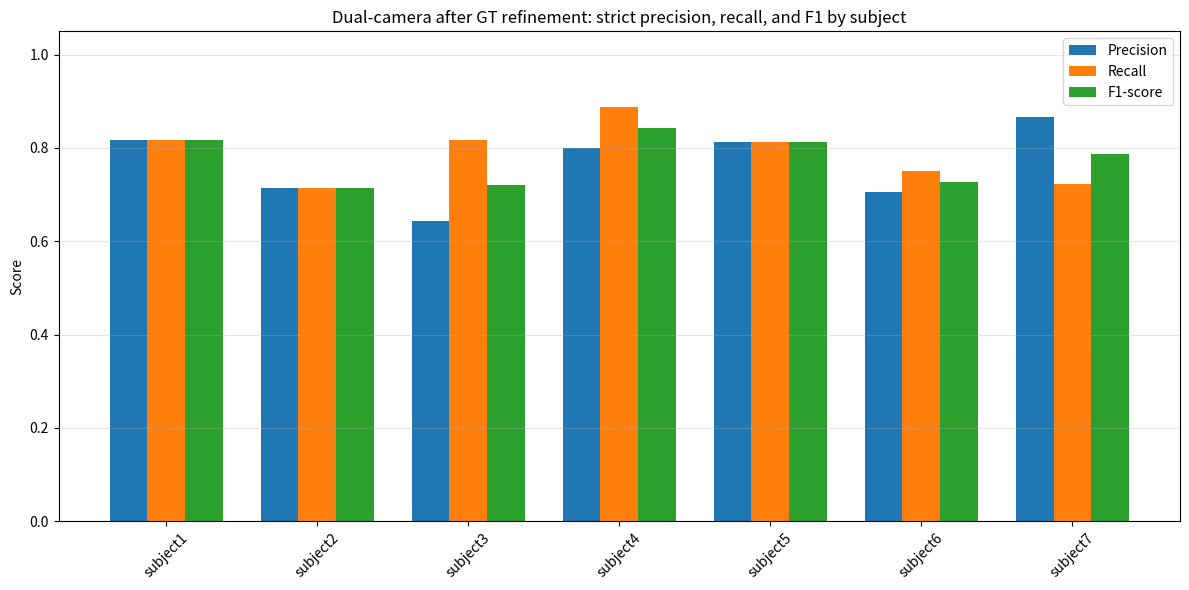
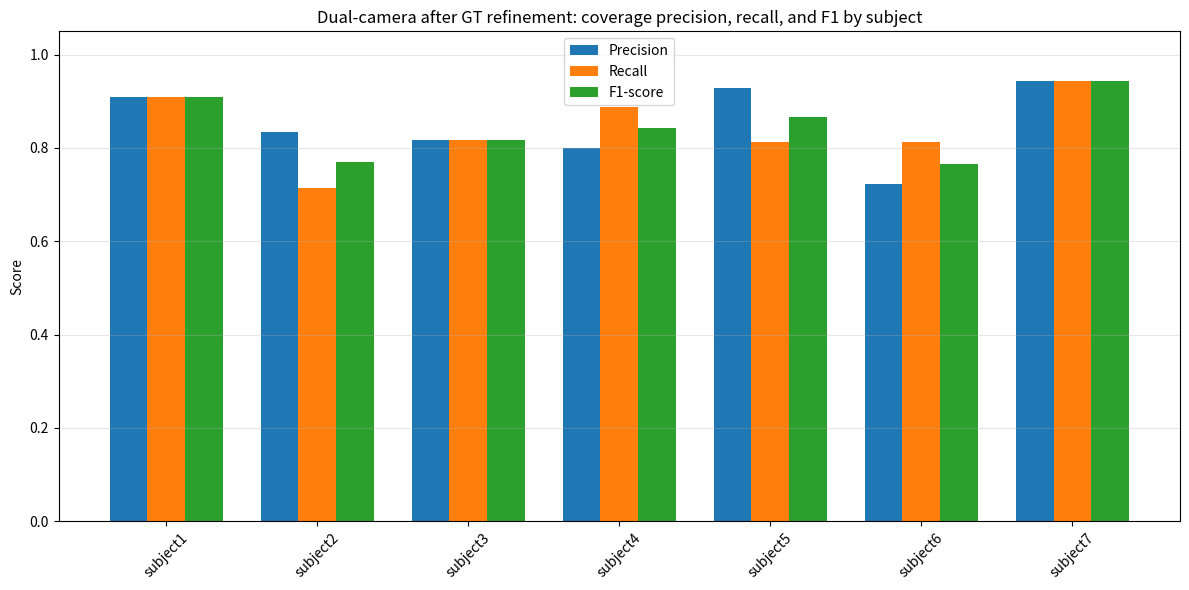
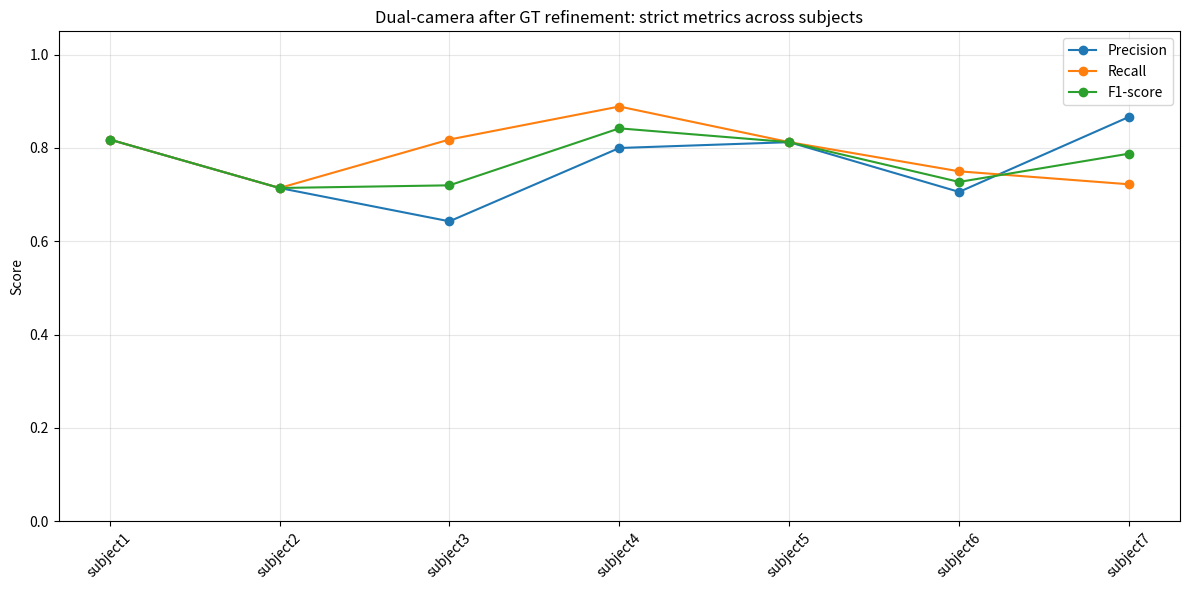
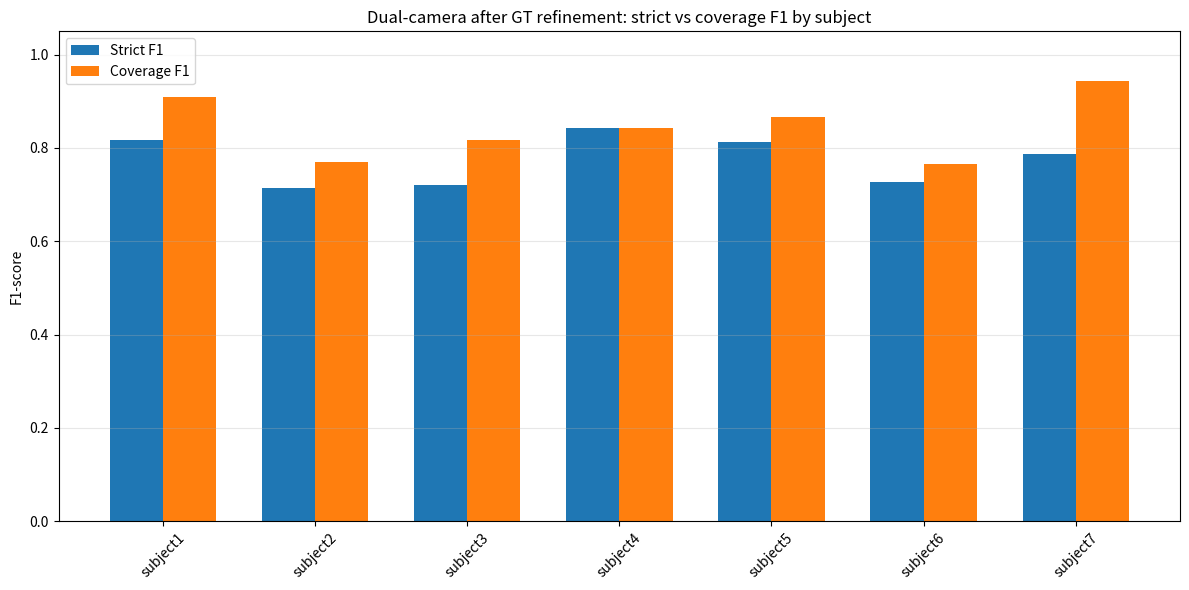
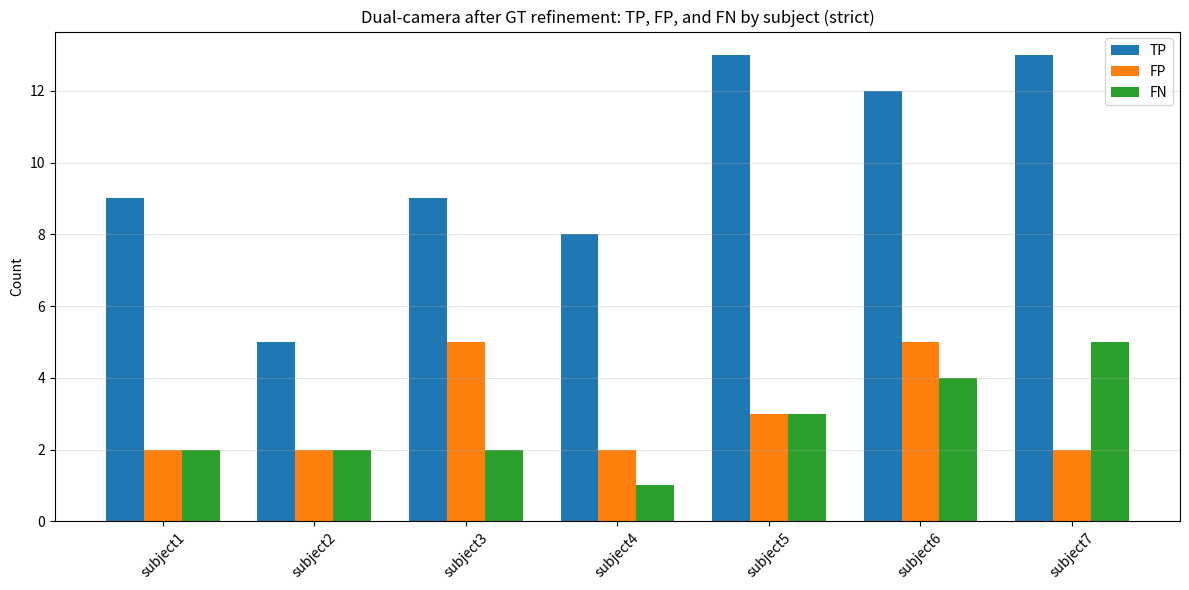
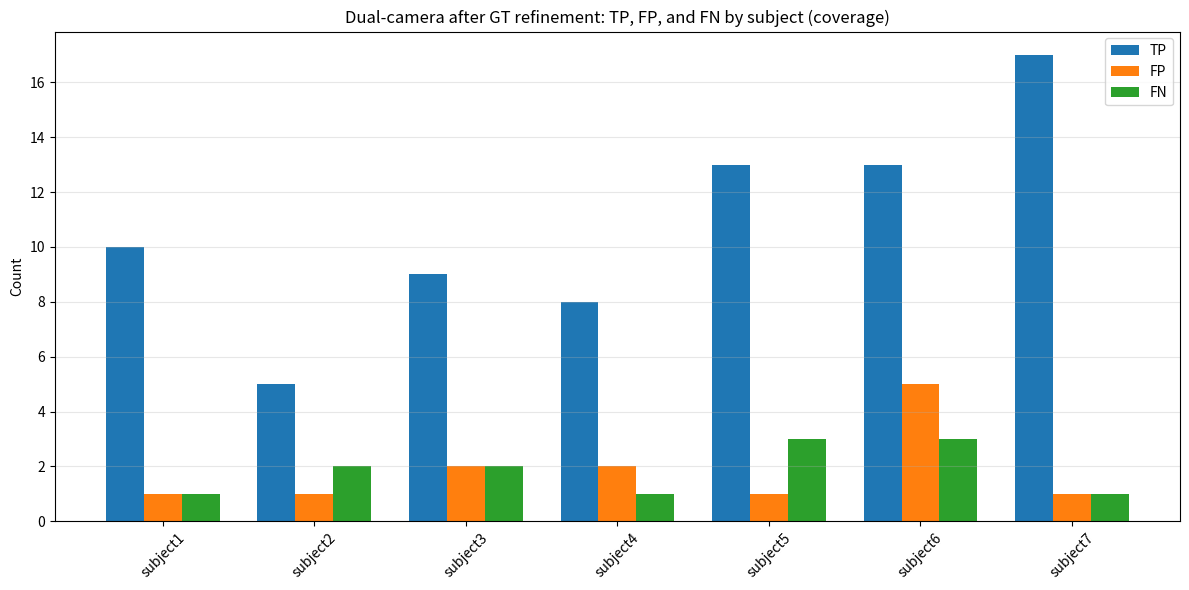
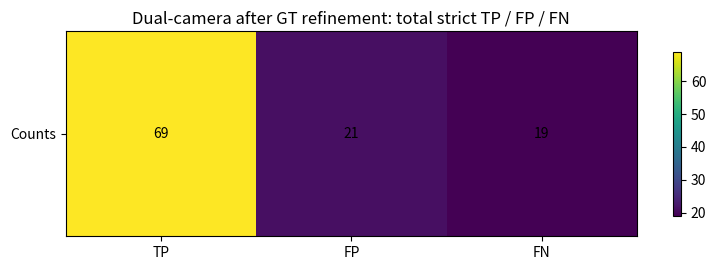
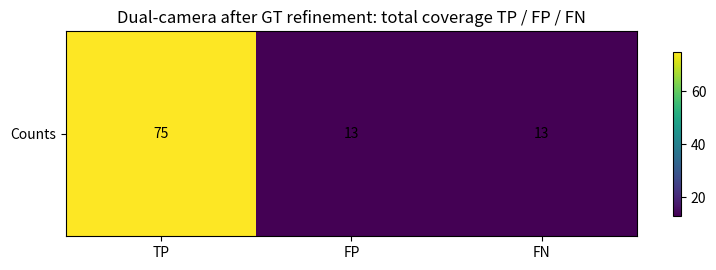
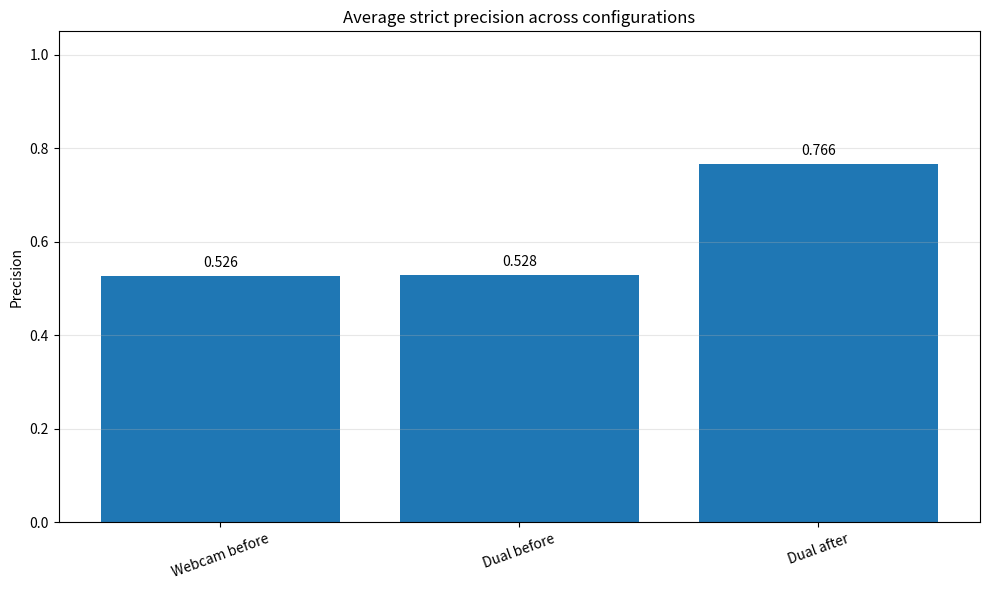
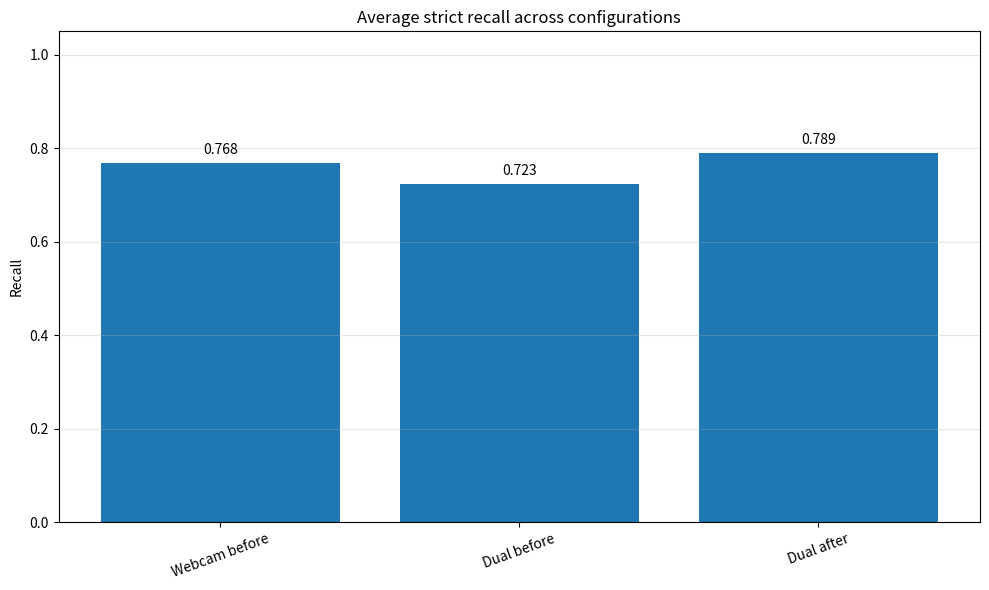
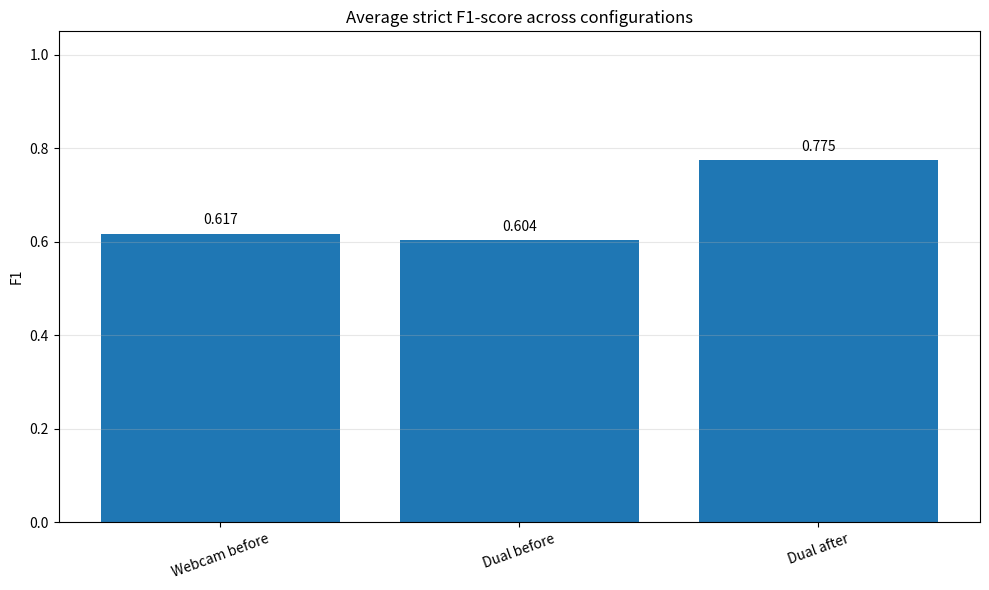
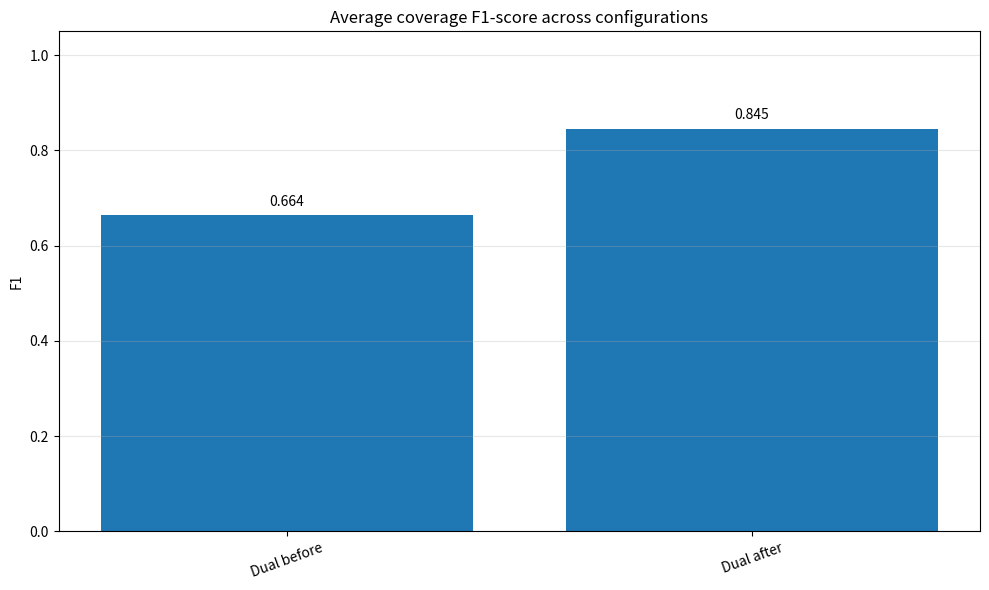
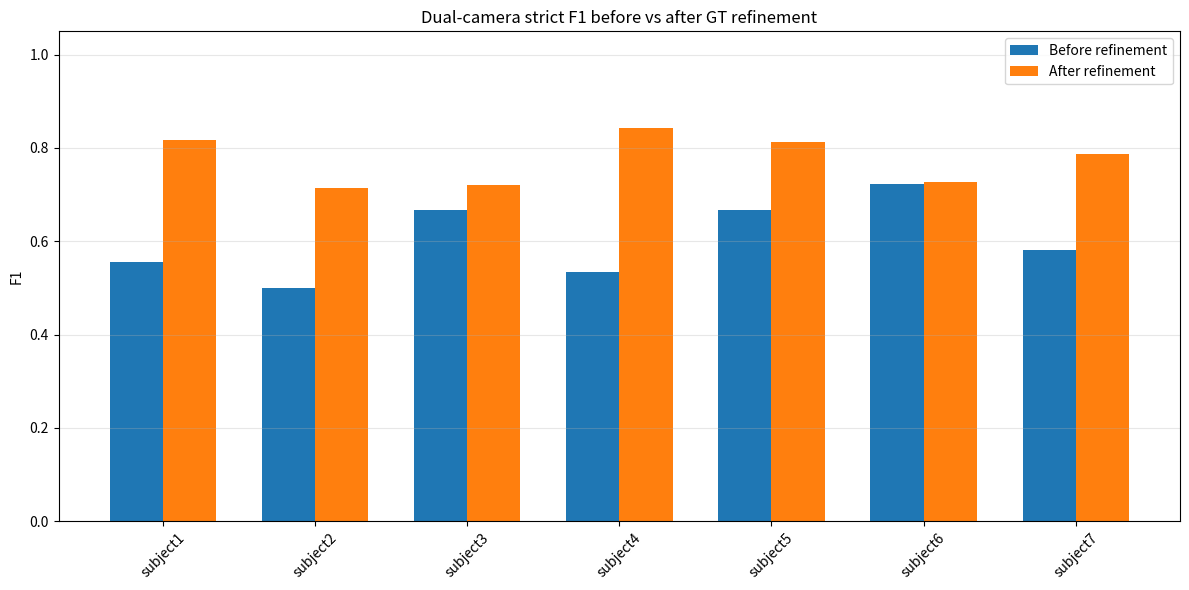
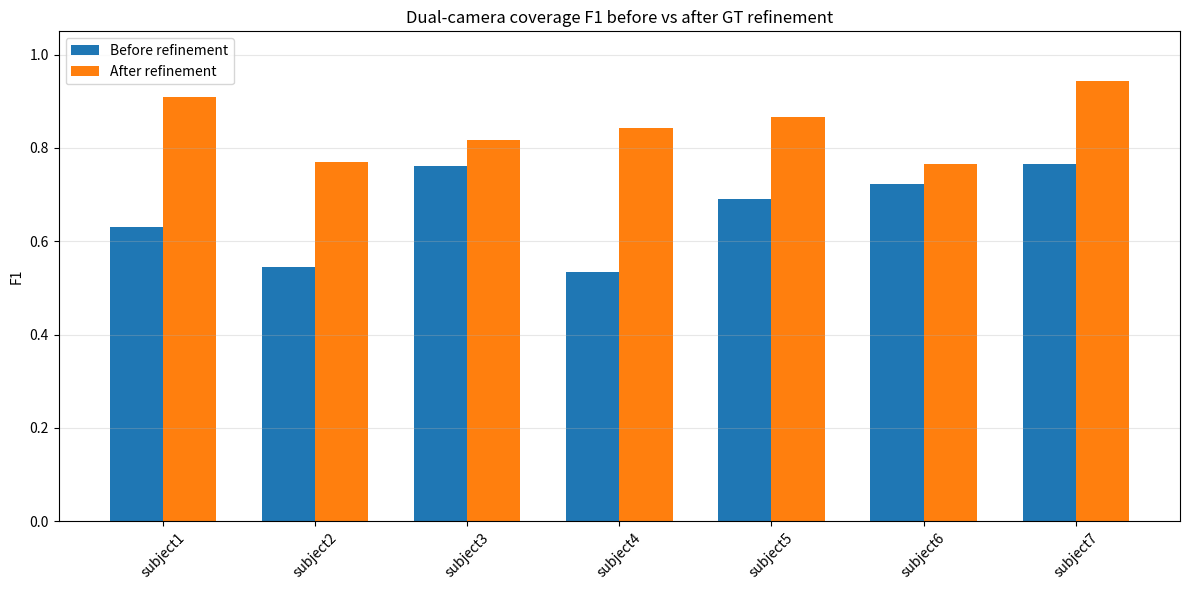

The matplotlib source for these figures, in order:
from pathlib import Path
import math
import matplotlib.pyplot as plt
import numpy as np

# ============================================================
# Configuration
# ============================================================

OUTPUT_DIR = Path("Figures/results_generated")
OUTPUT_DIR.mkdir(parents=True, exist_ok=True)

# ============================================================
# Helper functions
# ============================================================

def sorted_subjects(data_dict):
    def key_fn(name):
        # subject1, subject2, ...
        digits = "".join(ch for ch in name if ch.isdigit())
        return int(digits) if digits else 999
    return sorted(data_dict.keys(), key=key_fn)


def compute_averages(metrics_by_subject):
    vals = {
        "precision": [],
        "recall": [],
        "f1": [],
    }
    for subj, m in metrics_by_subject.items():
        if m is None:
            continue
        vals["precision"].append(m["precision"])
        vals["recall"].append(m["recall"])
        vals["f1"].append(m["f1"])

    avg = {}
    for k, arr in vals.items():
        avg[k] = sum(arr) / len(arr) if arr else None
    return avg


def compute_total_counts(metrics_by_subject):
    total_tp = 0
    total_fp = 0
    total_fn = 0
    for subj, m in metrics_by_subject.items():
        if m is None:
            continue
        total_tp += m["tp"]
        total_fp += m["fp"]
        total_fn += m["fn"]
    return {"tp": total_tp, "fp": total_fp, "fn": total_fn}


def save_figure(fig, filename):
    fig.tight_layout()
    fig.savefig(OUTPUT_DIR / filename, dpi=300, bbox_inches="tight")
    plt.close(fig)


def filter_available_subjects(metric_dict):
    return {k: v for k, v in metric_dict.items() if v is not None}


# ============================================================
# Data
# ============================================================

# ------------------------------------------------------------
# 1) Dual-camera AFTER GT refinement
# Filled from your latest message.
#
# NOTE:
# - subject2 metrics in your pasted text appear misformatted.
# - I left subject2 as None. Fill it once you confirm the exact values.
# ------------------------------------------------------------

dual_after_strict = {
    "subject1": {"tp": 9, "fp": 2, "fn": 2, "precision": 0.8181818181818182, "recall": 0.8181818181818182, "f1": 0.8181818181818182},
    "subject2": {"tp": 5, "fp": 2, "fn": 2, "precision": 0.7142857142857143, "recall": 0.7142857142857143, "f1": 0.7142857142857143},
    "subject3": {"tp": 9, "fp": 5, "fn": 2, "precision": 0.6428571428571429, "recall": 0.8181818181818182, "f1": 0.72},
    "subject4": {"tp": 8, "fp": 2, "fn": 1, "precision": 0.8, "recall": 0.8888888888888888, "f1": 0.8421052631578948},
    "subject5": {"tp": 13, "fp": 3, "fn": 3, "precision": 0.8125, "recall": 0.8125, "f1": 0.8125},
    "subject6": {"tp": 12, "fp": 5, "fn": 4, "precision": 0.7058823529411765, "recall": 0.75, "f1": 0.7272727272727272},
    "subject7": {"tp": 13, "fp": 2, "fn": 5, "precision": 0.8666666666666667, "recall": 0.7222222222222222, "f1": 0.7878787878787877},
}

dual_after_coverage = {
    "subject1": {"tp": 10, "fp": 1, "fn": 1, "precision": 0.9090909090909091, "recall": 0.9090909090909091, "f1": 0.9090909090909091},
    "subject2": {"tp": 5, "fp": 1, "fn": 2, "precision": 0.8333333333333334, "recall": 0.7142857142857143, "f1": 0.7692307692307692},
    "subject3": {"tp": 9, "fp": 2, "fn": 2, "precision": 0.8181818181818182, "recall": 0.8181818181818182, "f1": 0.8181818181818182},
    "subject4": {"tp": 8, "fp": 2, "fn": 1, "precision": 0.8, "recall": 0.8888888888888888, "f1": 0.8421052631578948},
    "subject5": {"tp": 13, "fp": 1, "fn": 3, "precision": 0.9285714285714286, "recall": 0.8125, "f1": 0.8666666666666666},
    "subject6": {"tp": 13, "fp": 5, "fn": 3, "precision": 0.7222222222222222, "recall": 0.8125, "f1": 0.7647058823529411},
    "subject7": {"tp": 17, "fp": 1, "fn": 1, "precision": 0.9444444444444444, "recall": 0.9444444444444444, "f1": 0.9444444444444444},
}

# ------------------------------------------------------------
# 2) Dual-camera BEFORE GT refinement
# Fill these from the earlier numbers you already have.
# ------------------------------------------------------------

dual_before_strict = {
    "subject1": {"tp": 5, "fp": 6, "fn": 2, "precision": 0.45454545454545453, "recall": 0.7142857142857143, "f1": 0.5555555555555556},
    "subject2": {"tp": 3, "fp": 4, "fn": 2, "precision": 0.42857142857142855, "recall": 0.6, "f1": 0.5},
    "subject3": {"tp": 8, "fp": 6, "fn": 2, "precision": 0.5714285714285714, "recall": 0.8, "f1": 0.6666666666666666},
    "subject4": {"tp": 4, "fp": 6, "fn": 1, "precision": 0.4, "recall": 0.8, "f1": 0.5333333333333333},
    "subject5": {"tp": 10, "fp": 6, "fn": 4, "precision": 0.625, "recall": 0.7142857142857143, "f1": 0.6666666666666666},
    "subject6": {"tp": 13, "fp": 8, "fn": 2, "precision": 0.6190476190476191, "recall": 0.8666666666666667, "f1": 0.7222222222222222},
    "subject7": {"tp": 9, "fp": 6, "fn": 7, "precision": 0.6, "recall": 0.5625, "f1": 0.5806451612903225},
}

dual_before_coverage = {
    "subject1": {"tp": 6, "fp": 6, "fn": 1, "precision": 0.5, "recall": 0.8571428571428571, "f1": 0.631578947368421},
    "subject2": {"tp": 3, "fp": 3, "fn": 2, "precision": 0.5, "recall": 0.6, "f1": 0.5454545454545454},
    "subject3": {"tp": 8, "fp": 3, "fn": 2, "precision": 0.7272727272727273, "recall": 0.8, "f1": 0.761904761904762},  # reconstructed
    "subject4": {"tp": 4, "fp": 6, "fn": 1, "precision": 0.4, "recall": 0.8, "f1": 0.5333333333333333},
    "subject5": {"tp": 10, "fp": 5, "fn": 4, "precision": 0.6666666666666666, "recall": 0.7142857142857143, "f1": 0.689655172413793},
    "subject6": {"tp": 13, "fp": 8, "fn": 2, "precision": 0.6190476190476191, "recall": 0.8666666666666667, "f1": 0.7222222222222222},
    "subject7": {"tp": 13, "fp": 5, "fn": 3, "precision": 0.7222222222222222, "recall": 0.8125, "f1": 0.7647058823529411},
}

# ------------------------------------------------------------
# 3) Webcam-only BEFORE GT refinement
# Fill from your screenshot / existing single-camera results.
# ------------------------------------------------------------

webcam_before_strict = {
    "subject1": {"tp": 7, "fp": 7, "fn": 0, "precision": 0.500, "recall": 1.000, "f1": 0.667},
    "subject2": {"tp": 3, "fp": 5, "fn": 2, "precision": 0.375, "recall": 0.600, "f1": 0.462},
    "subject3": {"tp": 8, "fp": 10, "fn": 2, "precision": 0.444, "recall": 0.800, "f1": 0.571},
    "subject4": None,  # TODO: fill when available
    "subject5": {"tp": 11, "fp": 7, "fn": 3, "precision": 0.611, "recall": 0.786, "f1": 0.688},
    "subject6": {"tp": 11, "fp": 8, "fn": 4, "precision": 0.579, "recall": 0.733, "f1": 0.647},
    "subject7": {"tp": 11, "fp": 6, "fn": 5, "precision": 0.647, "recall": 0.688, "f1": 0.667},
}

webcam_before_coverage = {
    "subject1": None,
    "subject2": None,
    "subject3": None,
    "subject4": None,
    "subject5": None,
    "subject6": None,
    "subject7": None,
}

# ------------------------------------------------------------
# 4) Webcam-only AFTER GT refinement
# You said you will add these later.
# ------------------------------------------------------------

webcam_after_strict = {
    "subject1": None,
    "subject2": None,
    "subject3": None,
    "subject4": None,
    "subject5": None,
    "subject6": None,
    "subject7": None,
}

webcam_after_coverage = {
    "subject1": None,
    "subject2": None,
    "subject3": None,
    "subject4": None,
    "subject5": None,
    "subject6": None,
    "subject7": None,
}


# ============================================================
# Plotting functions
# ============================================================

def plot_metric_bars_per_subject(metrics_by_subject, title, filename):
    data = filter_available_subjects(metrics_by_subject)
    subjects = sorted_subjects(data)

    precision = [data[s]["precision"] for s in subjects]
    recall = [data[s]["recall"] for s in subjects]
    f1 = [data[s]["f1"] for s in subjects]

    x = np.arange(len(subjects))
    width = 0.25

    fig, ax = plt.subplots(figsize=(12, 6))
    ax.bar(x - width, precision, width, label="Precision")
    ax.bar(x, recall, width, label="Recall")
    ax.bar(x + width, f1, width, label="F1-score")

    ax.set_title(title)
    ax.set_ylabel("Score")
    ax.set_ylim(0, 1.05)
    ax.set_xticks(x)
    ax.set_xticklabels(subjects, rotation=45)
    ax.legend()
    ax.grid(axis="y", alpha=0.3)

    save_figure(fig, filename)


def plot_strict_vs_coverage_f1(strict_metrics, coverage_metrics, title, filename):
    subjects = sorted_subjects({k: v for k, v in strict_metrics.items() if v is not None and coverage_metrics.get(k) is not None})
    strict_f1 = [strict_metrics[s]["f1"] for s in subjects]
    coverage_f1 = [coverage_metrics[s]["f1"] for s in subjects]

    x = np.arange(len(subjects))
    width = 0.35

    fig, ax = plt.subplots(figsize=(12, 6))
    ax.bar(x - width / 2, strict_f1, width, label="Strict F1")
    ax.bar(x + width / 2, coverage_f1, width, label="Coverage F1")

    ax.set_title(title)
    ax.set_ylabel("F1-score")
    ax.set_ylim(0, 1.05)
    ax.set_xticks(x)
    ax.set_xticklabels(subjects, rotation=45)
    ax.legend()
    ax.grid(axis="y", alpha=0.3)

    save_figure(fig, filename)


def plot_counts_per_subject(metrics_by_subject, title, filename):
    data = filter_available_subjects(metrics_by_subject)
    subjects = sorted_subjects(data)

    tp = [data[s]["tp"] for s in subjects]
    fp = [data[s]["fp"] for s in subjects]
    fn = [data[s]["fn"] for s in subjects]

    x = np.arange(len(subjects))
    width = 0.25

    fig, ax = plt.subplots(figsize=(12, 6))
    ax.bar(x - width, tp, width, label="TP")
    ax.bar(x, fp, width, label="FP")
    ax.bar(x + width, fn, width, label="FN")

    ax.set_title(title)
    ax.set_ylabel("Count")
    ax.set_xticks(x)
    ax.set_xticklabels(subjects, rotation=45)
    ax.legend()
    ax.grid(axis="y", alpha=0.3)

    save_figure(fig, filename)


def plot_average_metric_comparison(configs, metric_type, title, filename):
    labels = []
    values = []

    for label, metrics_by_subject in configs:
        avg = compute_averages(filter_available_subjects(metrics_by_subject))
        if avg[metric_type] is not None:
            labels.append(label)
            values.append(avg[metric_type])

    x = np.arange(len(labels))

    fig, ax = plt.subplots(figsize=(10, 6))
    ax.bar(x, values)

    ax.set_title(title)
    ax.set_ylabel(metric_type.capitalize())
    ax.set_ylim(0, 1.05)
    ax.set_xticks(x)
    ax.set_xticklabels(labels, rotation=20)
    ax.grid(axis="y", alpha=0.3)

    for i, v in enumerate(values):
        ax.text(i, v + 0.02, f"{v:.3f}", ha="center")

    save_figure(fig, filename)


def plot_error_matrix_heatmap(metrics_by_subject, title, filename):
    totals = compute_total_counts(filter_available_subjects(metrics_by_subject))
    matrix = np.array([[totals["tp"], totals["fp"], totals["fn"]]])

    fig, ax = plt.subplots(figsize=(8, 2.8))
    im = ax.imshow(matrix, aspect="auto")

    ax.set_title(title)
    ax.set_yticks([0])
    ax.set_yticklabels(["Counts"])
    ax.set_xticks([0, 1, 2])
    ax.set_xticklabels(["TP", "FP", "FN"])

    for i in range(matrix.shape[0]):
        for j in range(matrix.shape[1]):
            ax.text(j, i, str(matrix[i, j]), ha="center", va="center")

    fig.colorbar(im, ax=ax, shrink=0.8)
    save_figure(fig, filename)


def plot_improvement_before_after(before_metrics, after_metrics, metric_type, title, filename):
    subjects = sorted_subjects({
        k: v for k, v in before_metrics.items()
        if v is not None and after_metrics.get(k) is not None
    })

    before_vals = [before_metrics[s][metric_type] for s in subjects]
    after_vals = [after_metrics[s][metric_type] for s in subjects]

    x = np.arange(len(subjects))
    width = 0.35

    fig, ax = plt.subplots(figsize=(12, 6))
    ax.bar(x - width / 2, before_vals, width, label="Before refinement")
    ax.bar(x + width / 2, after_vals, width, label="After refinement")

    ax.set_title(title)
    ax.set_ylabel(metric_type.capitalize())
    ax.set_ylim(0, 1.05)
    ax.set_xticks(x)
    ax.set_xticklabels(subjects, rotation=45)
    ax.legend()
    ax.grid(axis="y", alpha=0.3)

    save_figure(fig, filename)


def plot_subjectwise_lines(metrics_by_subject, title, filename):
    data = filter_available_subjects(metrics_by_subject)
    subjects = sorted_subjects(data)

    precision = [data[s]["precision"] for s in subjects]
    recall = [data[s]["recall"] for s in subjects]
    f1 = [data[s]["f1"] for s in subjects]

    x = np.arange(len(subjects))

    fig, ax = plt.subplots(figsize=(12, 6))
    ax.plot(x, precision, marker="o", label="Precision")
    ax.plot(x, recall, marker="o", label="Recall")
    ax.plot(x, f1, marker="o", label="F1-score")

    ax.set_title(title)
    ax.set_ylabel("Score")
    ax.set_ylim(0, 1.05)
    ax.set_xticks(x)
    ax.set_xticklabels(subjects, rotation=45)
    ax.legend()
    ax.grid(alpha=0.3)

    save_figure(fig, filename)


# ============================================================
# Generate figures for dual-camera AFTER refinement
# ============================================================

plot_metric_bars_per_subject(
    dual_after_strict,
    "Dual-camera after GT refinement: strict precision, recall, and F1 by subject",
    "dual_after_strict_metrics_bar.png"
)

plot_metric_bars_per_subject(
    dual_after_coverage,
    "Dual-camera after GT refinement: coverage precision, recall, and F1 by subject",
    "dual_after_coverage_metrics_bar.png"
)

plot_subjectwise_lines(
    dual_after_strict,
    "Dual-camera after GT refinement: strict metrics across subjects",
    "dual_after_strict_metrics_line.png"
)

plot_strict_vs_coverage_f1(
    dual_after_strict,
    dual_after_coverage,
    "Dual-camera after GT refinement: strict vs coverage F1 by subject",
    "dual_after_strict_vs_coverage_f1.png"
)

plot_counts_per_subject(
    dual_after_strict,
    "Dual-camera after GT refinement: TP, FP, and FN by subject (strict)",
    "dual_after_strict_counts_bar.png"
)

plot_counts_per_subject(
    dual_after_coverage,
    "Dual-camera after GT refinement: TP, FP, and FN by subject (coverage)",
    "dual_after_coverage_counts_bar.png"
)

plot_error_matrix_heatmap(
    dual_after_strict,
    "Dual-camera after GT refinement: total strict TP / FP / FN",
    "dual_after_strict_error_matrix.png"
)

plot_error_matrix_heatmap(
    dual_after_coverage,
    "Dual-camera after GT refinement: total coverage TP / FP / FN",
    "dual_after_coverage_error_matrix.png"
)

# ============================================================
# Comparison figures across configurations
# These will auto-skip empty configurations.
# ============================================================

strict_config_list = [
    ("Webcam before", webcam_before_strict),
    ("Dual before", dual_before_strict),
    ("Dual after", dual_after_strict),
    ("Webcam after", webcam_after_strict),
]

coverage_config_list = [
    ("Webcam before", webcam_before_coverage),
    ("Dual before", dual_before_coverage),
    ("Dual after", dual_after_coverage),
    ("Webcam after", webcam_after_coverage),
]

plot_average_metric_comparison(
    strict_config_list,
    "precision",
    "Average strict precision across configurations",
    "average_strict_precision_comparison.png"
)

plot_average_metric_comparison(
    strict_config_list,
    "recall",
    "Average strict recall across configurations",
    "average_strict_recall_comparison.png"
)

plot_average_metric_comparison(
    strict_config_list,
    "f1",
    "Average strict F1-score across configurations",
    "average_strict_f1_comparison.png"
)

plot_average_metric_comparison(
    coverage_config_list,
    "f1",
    "Average coverage F1-score across configurations",
    "average_coverage_f1_comparison.png"
)

# ============================================================
# Before vs after refinement (dual-camera)
# These will work once you fill dual_before_*.
# ============================================================

plot_improvement_before_after(
    dual_before_strict,
    dual_after_strict,
    "f1",
    "Dual-camera strict F1 before vs after GT refinement",
    "dual_strict_f1_before_vs_after.png"
)

plot_improvement_before_after(
    dual_before_coverage,
    dual_after_coverage,
    "f1",
    "Dual-camera coverage F1 before vs after GT refinement",
    "dual_coverage_f1_before_vs_after.png"
)

print(f"All figures saved to: {OUTPUT_DIR.resolve()}")
